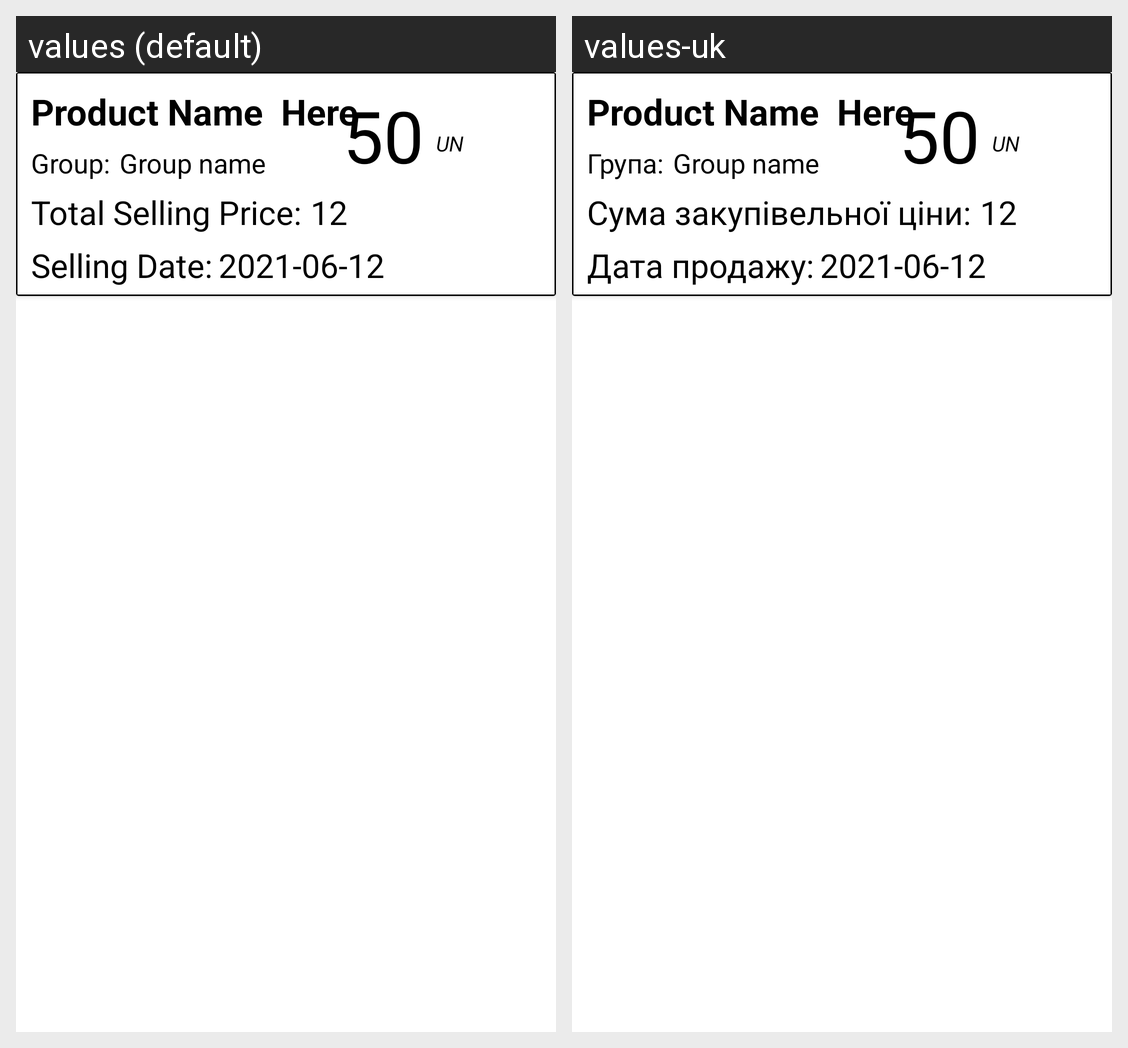

For this localized Android screen grid, give each drawn string resource with its value in every locale shown.
Android screen res/layout/my_row_for_archive.xml rendered under 2 locales, left to right: values (default), values-uk. Device: Nexus 5 (rendered at 1080×1920; each locale shown at half size, 540×960, under a caption strip naming it); theme Theme.Exmp1.
Strings drawn on this screen, with the default value and each locale's value (text and hints the layout hard-codes, and strings that could not be matched under every locale, appear in the picture but are not listed):

selling_date
  values: Selling Date:
  values-uk: Дата продажу:

group
  values: Group:
  values-uk: Група:

total_selling_price
  values: Total Selling Price:
  values-uk: Сума закупівельної ціни:
